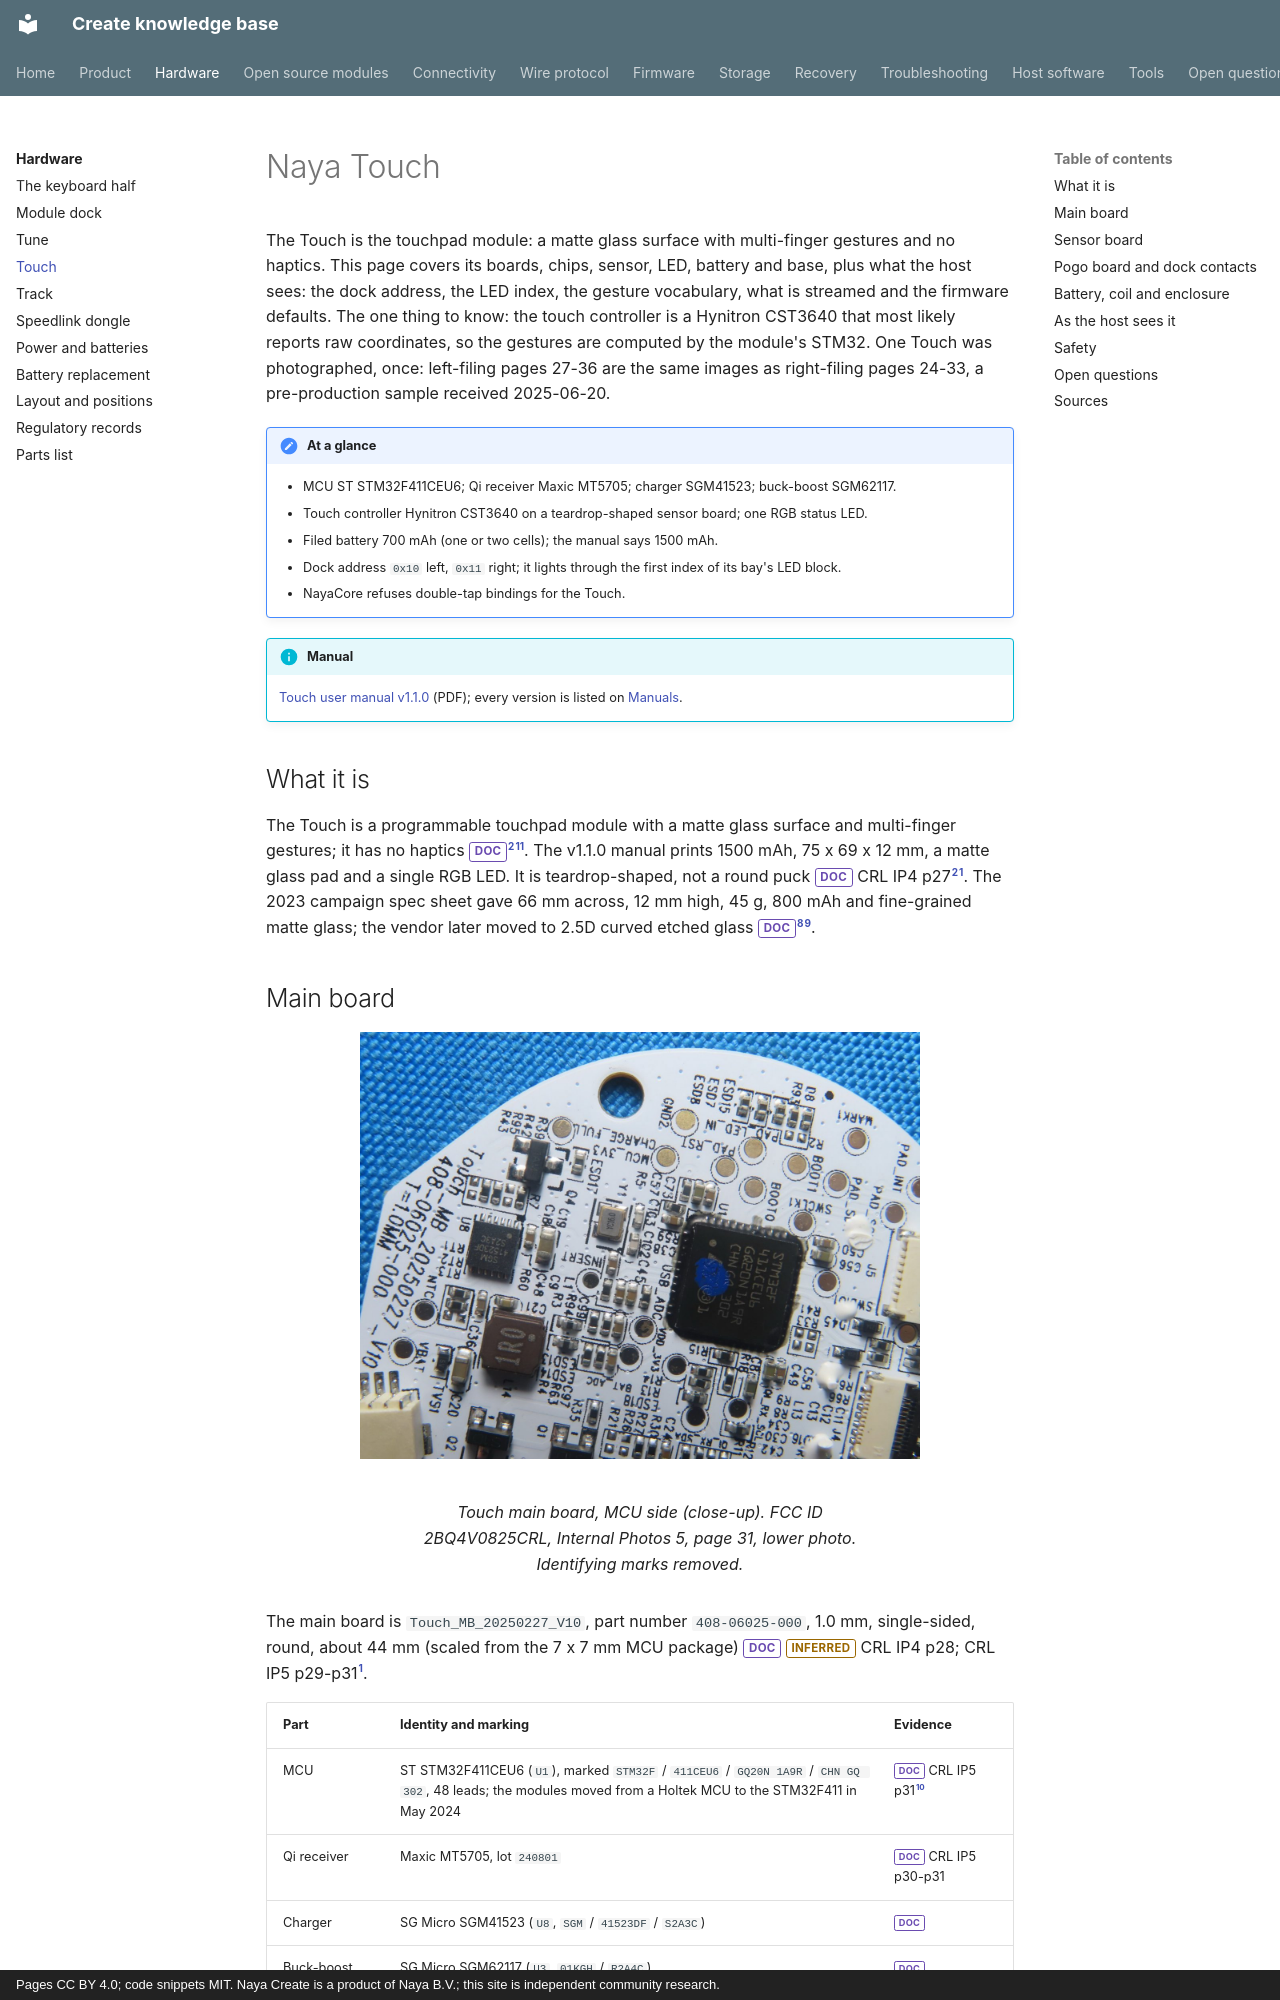

repository: create-collective/Create-knowledge-base · page: hardware/touch/index.html · generator: mkdocs · copyright: Pages CC BY 4.0; code snippets MIT. Naya Create is a product of Naya B.V.; this site is independent community research.

# Naya Touch

The Touch is the touchpad module: a matte glass surface with multi-finger gestures and no haptics. This
page covers its boards, chips, sensor, LED, battery and base, plus what the host sees: the dock address,
the LED index, the gesture vocabulary, what is streamed and the firmware defaults. The one thing to
know: the touch controller is a Hynitron CST3640 that most likely reports raw coordinates, so the
gestures are computed by the module's STM32. One Touch was photographed, once: left-filing pages 27-36
are the same images as right-filing pages 24-33, a pre-production sample received 2025-06-20.

!!! note "At a glance"
    - MCU ST STM32F411CEU6; Qi receiver Maxic MT5705; charger SGM41523; buck-boost SGM62117.
    - Touch controller Hynitron CST3640 on a teardrop-shaped sensor board; one RGB status LED.
    - Filed battery 700 mAh (one or two cells); the manual says 1500 mAh.
    - Dock address `0x10` left, `0x11` right; it lights through the first index of its bay's LED block.
    - NayaCore refuses double-tap bindings for the Touch.


!!! info "Manual"
    [Touch user manual v1.1.0](../assets/manuals/naya-touch-user-manual-v1.1.0.pdf) (PDF); every version is listed on [Manuals](../product/manuals.md).

## What it is

<!-- touch facts 1-2 -->
The Touch is a programmable touchpad module with a matte glass surface and multi-finger gestures; it has
no haptics <span class="tag doc">DOC</span>[^man-to][^wb-naya]. The v1.1.0 manual prints 1500 mAh, 75 x 69 x 12 mm, a matte glass pad
and a single RGB LED. It is teardrop-shaped, not a round puck <span class="tag doc">DOC</span> CRL IP4 p27[^man-to][^fcc-crl]. The 2023
campaign spec sheet gave 66 mm across, 12 mm high, 45 g, 800 mAh and fine-grained matte glass; the vendor
later moved to 2.5D curved etched glass <span class="tag doc">DOC</span>[^ks-camp][^ks-08].

## Main board

<!-- touch facts 3-9 -->
<!-- fcc-images:start -->

<figure markdown="span">
  ![Touch main board, MCU side (close-up)](../assets/images/fcc/boards/touch-main-board.jpg){ width="560" loading=lazy }
  <figcaption>Touch main board, MCU side (close-up). FCC ID 2BQ4V0825CRL, Internal Photos 5, page 31, lower photo. Identifying marks removed.</figcaption>
</figure>

<!-- fcc-images:end -->

The main board is `Touch_MB_20250227_V10`, part number `408-06025-000`, 1.0 mm, single-sided, round,
about 44 mm (scaled from the 7 x 7 mm MCU package) <span class="tag doc">DOC</span> <span class="tag inferred">INFERRED</span> CRL IP4 p28; CRL IP5 p29-p31[^fcc-crl].

| Part | Identity and marking | Evidence |
|---|---|---|
| MCU | ST STM32F411CEU6 (`U1`), marked `STM32F` / `411CEU6` / `GQ20N 1A9R` / `CHN GQ 302`, 48 leads; the modules moved from a Holtek MCU to the STM32F411 in May 2024 | <span class="tag doc">DOC</span> CRL IP5 p31[^ks-13] |
| Qi receiver | Maxic MT5705, lot `240801` | <span class="tag doc">DOC</span> CRL IP5 p30-p31 |
| Charger | SG Micro SGM41523 (`U8`, `SGM` / `41523DF` / `S2A3C`) | <span class="tag doc">DOC</span> |
| Buck-boost | SG Micro SGM62117 (`U3`, `01KGH` / `R2A4C`) | <span class="tag doc">DOC</span> |
| Other parts | 16 MHz crystal `YC16.0`; `1AM` NPN (`Q4`); `SL` Schottky diodes (`D1`, `D2`) near `QI_VBUS`; a 100 uF tantalum (`J107`); a 5 V TVS on the battery line; `S78` and `T4` diodes; 1.0 uH and 0.47 uH inductors; two `S1D`-marked SOT-23 parts that match no known code | <span class="tag doc">DOC</span> <span class="tag inferred">INFERRED</span> CRL IP5 p30-p31 |
| Connectors | `J4`, a 14-position FPC (about 0.3 mm pitch) for the pogo-board flex; `J5`, an 8-position FPC for the sensor board; `J3`, a 3-position battery header (about 1.0 mm pitch) with `VBAT` and `NTC` pads beside it | <span class="tag doc">DOC</span> <span class="tag inferred">INFERRED</span> |
| Debug and boot pads | `SWCLK1`, `SWDIO`, `BOOT0`, `BOOT1` | <span class="tag doc">DOC</span> |
| Other pads | sensor-board I2C, INT, RST and LED data (`PAD_*`); `QI_RX_SDA`, `QI_RX_SCL` (MCU to Qi receiver); `MCU_3V3`, `VDD_3V3`, `USB_ADC`, `BAT_ADC`, `VBUS`, `VBUS_5V`, `CHARGE_FULL`, `INSERT` (dock insertion sense, inferred), `NTC`, `VBAT`, `LDO_ON`, `TX`, `RX` | <span class="tag doc">DOC</span> <span class="tag inferred">INFERRED</span> CRL IP5 p29-p31 |
